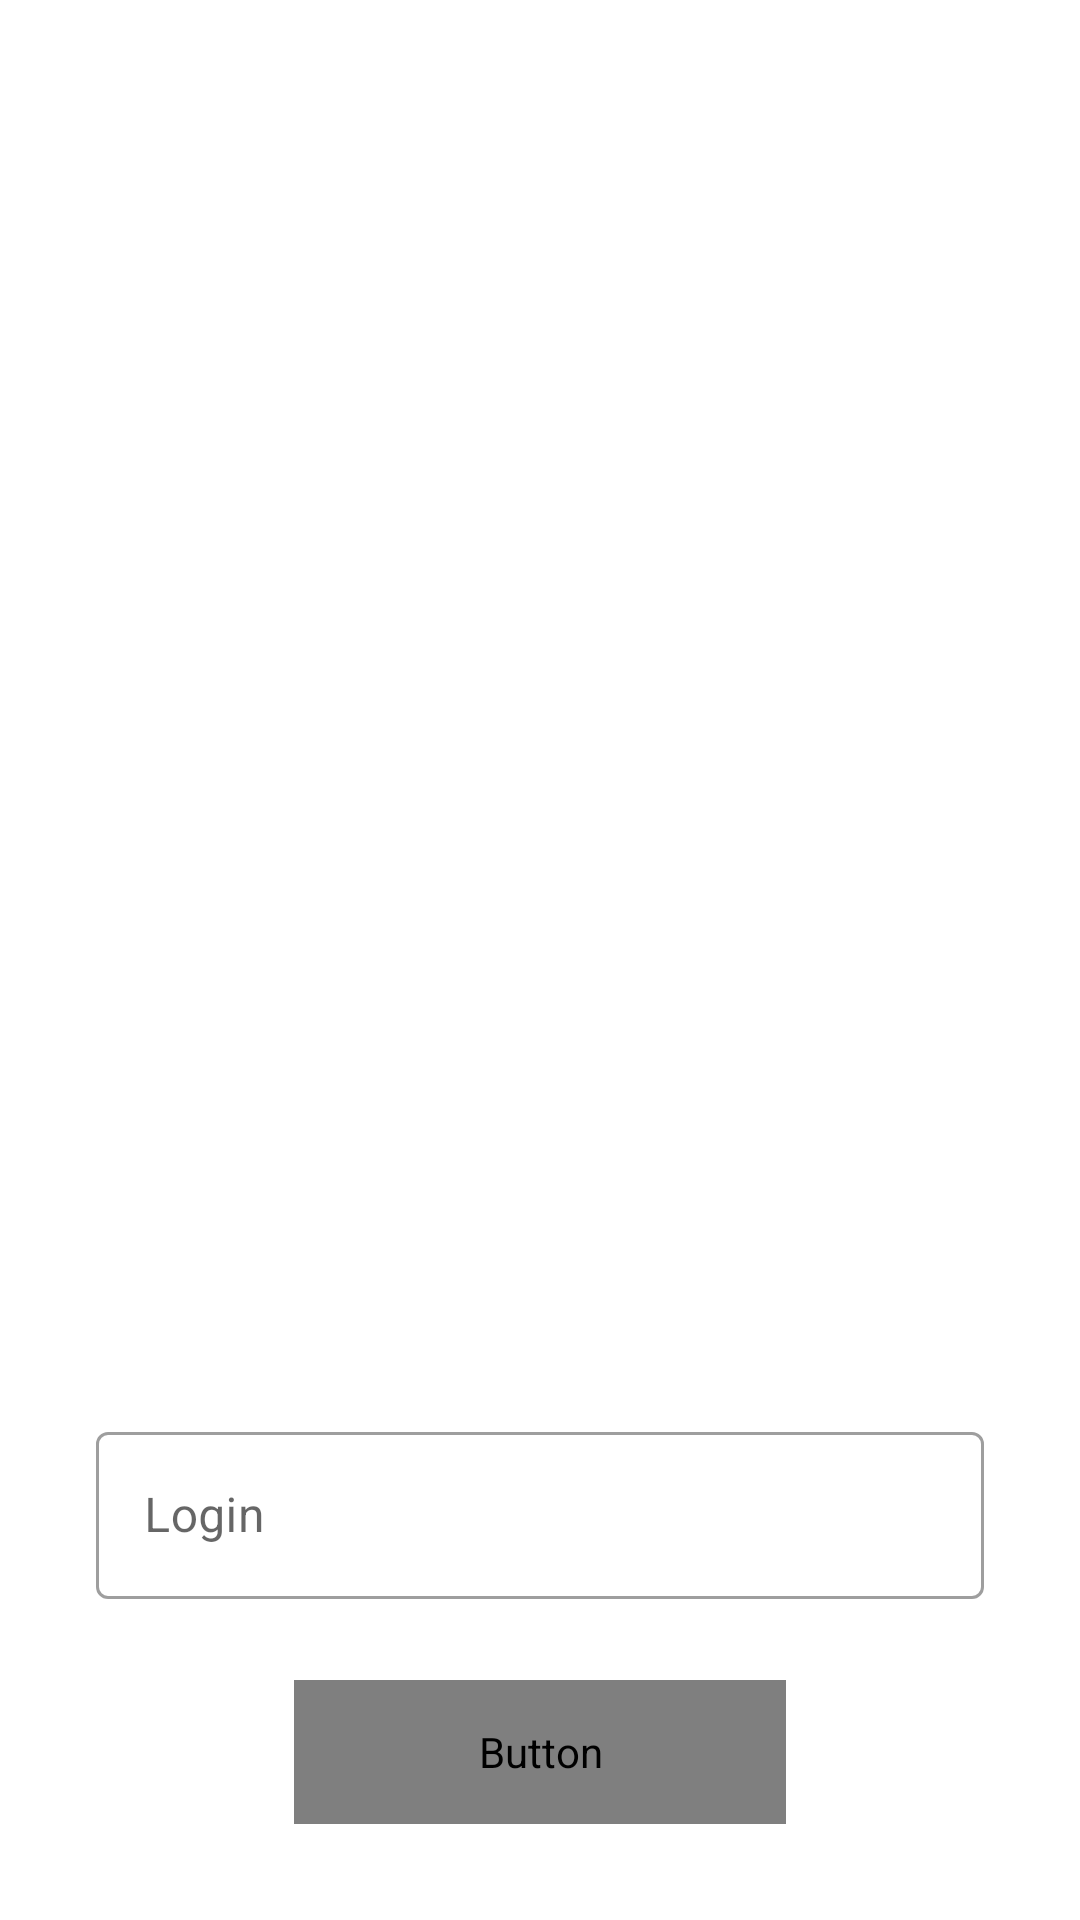

Android layout source for this screen:
<!-- AndroidManifest.xml: application theme Theme.SearchGithubUsers -->
<!-- res/layout/fragment_search.xml -->
<?xml version="1.0" encoding="utf-8"?>
<androidx.constraintlayout.widget.ConstraintLayout xmlns:android="http://schemas.android.com/apk/res/android"
    xmlns:app="http://schemas.android.com/apk/res-auto"
    xmlns:tools="http://schemas.android.com/tools"
    android:layout_width="match_parent"
    android:layout_height="match_parent"
    tools:context=".features.search.SearchFragment">

    <com.google.android.material.textfield.TextInputLayout
        android:id="@+id/tilSearchUser"
        style="@style/Widget.MaterialComponents.TextInputLayout.OutlinedBox"
        android:layout_width="match_parent"
        android:layout_height="64dp"
        android:layout_marginStart="32dp"
        android:layout_marginEnd="32dp"
        android:layout_marginBottom="24dp"
        android:hint="@string/login"
        android:imeOptions="actionSearch"
        app:layout_constraintBottom_toTopOf="@+id/btnSubmit"
        app:layout_constraintEnd_toEndOf="parent"
        app:layout_constraintStart_toStartOf="parent">

        <com.google.android.material.textfield.TextInputEditText
            android:id="@+id/edtLogin"
            android:layout_width="match_parent"
            android:layout_height="wrap_content"
            android:imeOptions="actionSearch"
            android:inputType="text" />

    </com.google.android.material.textfield.TextInputLayout>


    <Button
        android:id="@+id/btnSubmit"
        android:layout_width="164dp"
        android:layout_height="48dp"
        android:layout_marginTop="8dp"
        android:layout_marginBottom="32dp"
        android:background="@drawable/bg_rounded_corner"
        android:fontFamily="@font/roboto_black"
        android:padding="4dp"
        android:text="@string/submit"
        android:textAllCaps="true"
        android:textColor="@color/white"
        android:textSize="16sp"
        app:layout_constraintBottom_toBottomOf="parent"
        app:layout_constraintEnd_toEndOf="@id/tilSearchUser"
        app:layout_constraintStart_toStartOf="@id/tilSearchUser"
        app:strokeColor="#000000"
        app:strokeWidth="1dp" />

</androidx.constraintlayout.widget.ConstraintLayout>
<!-- resources referenced by this layout -->
<resources>
  <color name="white">#FFFCFC</color>
  <string name="login">Login</string>
  <string name="submit">Submit</string>
  <style name="Theme.SearchGithubUsers" parent="Theme.MaterialComponents.DayNight.DarkActionBar">
          
          <item name="colorPrimary">@color/colorPrimary</item>
          <item name="colorPrimaryVariant">@color/colorPrimaryDark</item>
          <item name="colorOnPrimary">@color/white</item>
          
          <item name="colorSecondary">@color/purple_200</item>
          <item name="colorSecondaryVariant">@color/purple_200</item>
          <item name="colorOnSecondary">@color/white</item>
          
          <item name="android:statusBarColor" tools:targetApi="l">?attr/colorPrimaryVariant</item>
          
      </style>
  <color name="colorPrimary">#1DA1F2</color>
  <color name="colorPrimaryDark">#1DA1F2</color>
  <color name="purple_200">#FFBB86FC</color>
</resources>
